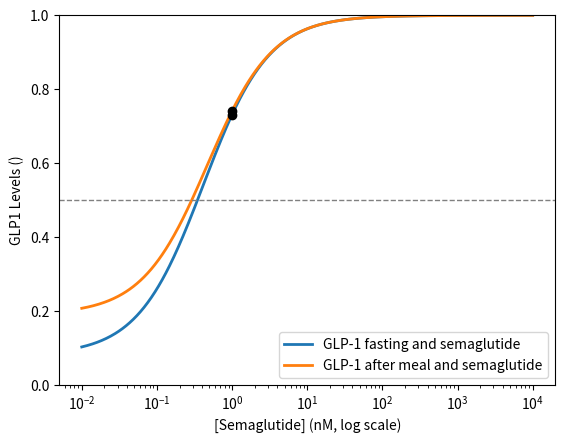

Write the Python code that produced this figure.
# ligand_receptor.py
import numpy as np
import matplotlib.pyplot as plt
def Fact(G, S, Kd1, Kd2):
    """formula from slideshow"""
    return (Kd2*G + Kd1*S) / (Kd1*Kd2 + Kd2*G + Kd1*S)

Kd_GLP = 0.17 # dissociation constant [nM]
Kd_semaG = 0.38 
L = np.logspace(-2, 4, 500) # ligand concentration, 0.01 to 10,000 [nM]

G_fasted = 0.0150  # fixed GLP-1, fasting [nM]
G_fed = 0.040      # fixed GLP-1, after meal [nM]

plt.figure()
plt.semilogx(L, Fact(G_fasted, L, Kd_GLP, Kd_semaG), lw=2, label="GLP-1 fasting and semaglutide")
plt.semilogx(L, Fact(G_fed, L, Kd_GLP, Kd_semaG), lw=2, label="GLP-1 after meal and semaglutide")
plt.axhline(0.5, ls="--", c="gray", lw=1)

plt.scatter(1.0, Fact(G_fasted, 1.0, Kd_GLP, Kd_semaG), c="k", zorder=3)
plt.scatter(1.0, Fact(G_fed, 1.0, Kd_GLP, Kd_semaG), c="k", zorder=3)

plt.legend()
plt.ylim(0, 1)
plt.xlabel("[Semaglutide] (nM, log scale)")
plt.ylabel("GLP1 Levels ()")
plt.show()
